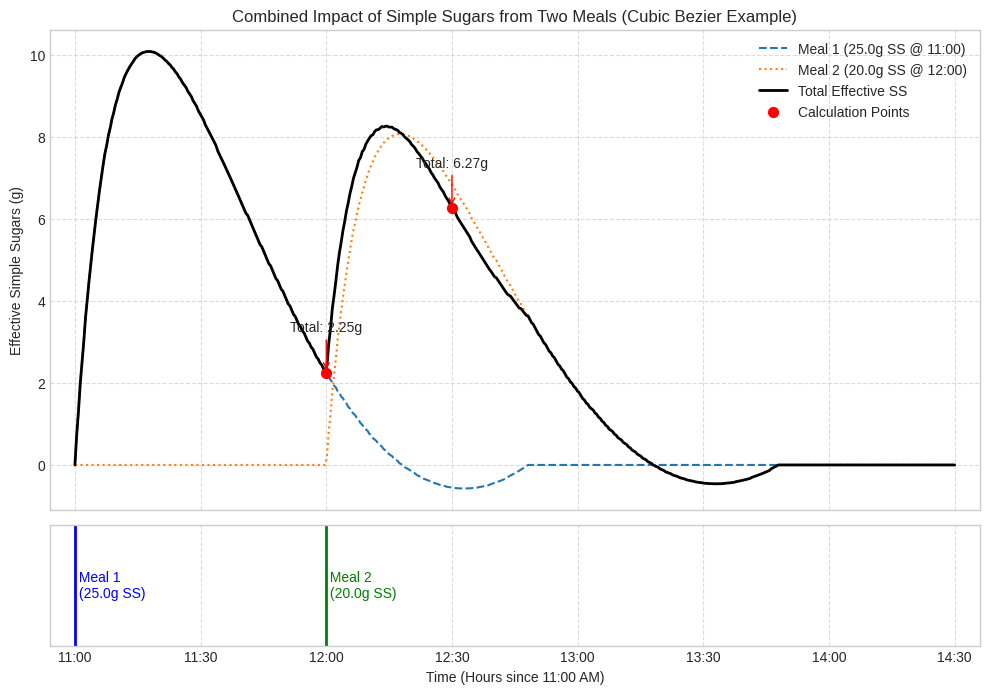

The matplotlib source for this figure:
import numpy as np
import matplotlib.pyplot as plt
from scipy.special import comb

# --- Bezier Curve Functions ---

def bezier_curve(points, num=100):
    """Generate Bezier curve from control points using Bernstein polynomials"""
    n = len(points) - 1
    if n != 3:
        raise ValueError("This function requires 4 control points for a cubic Bezier curve.")
    t = np.linspace(0, 1, num)
    curve = np.zeros((num, 2))
    for i, point in enumerate(points):
        # Calculate Bernstein polynomial basis and add contribution
        curve += np.outer(comb(n, i) * (t**i) * ((1-t)**(n-i)), np.array(point))
    # Ensure curve is sorted by x-values for interpolation/lookup
    # Note: The Bernstein polynomial generation naturally follows t from 0 to 1.
    # If P1.x > P2.x etc., the x-values might not be monotonic initially.
    # Sorting ensures lookup works correctly.
    curve = curve[np.argsort(curve[:, 0])]
    return curve

def get_impact(curve, delta_t):
    """Find the impact (y-value) on the curve for a given elapsed time (delta_t)"""
    x_curve, y_curve = curve[:, 0], curve[:, 1]
    max_time = x_curve[-1] # P3's x-coordinate (end time)

    # Check if delta_t is within the curve's time range [0, max_time]
    if delta_t < 0 or delta_t > max_time + 1e-9: # Add tolerance
         return 0.0

    # Find the index of the closest x-value on the curve
    # Using interpolation might be slightly more accurate than nearest point lookup
    # but for visualization, nearest point is often sufficient.
    idx = np.abs(x_curve - delta_t).argmin()

    # Handle edge case where delta_t might be slightly beyond the last calculated x
    if idx == len(x_curve) - 1 and delta_t > x_curve[idx]:
        # If delta_t is truly beyond the curve end time (P3.x), return 0
        # This check is slightly redundant with the initial check but safe
         if delta_t > max_time + 1e-9:
              return 0.0
         else: # Otherwise, use the last point's y-value (should be close to 0)
              return y_curve[idx]

    # Basic nearest-neighbor lookup
    return y_curve[idx]

    # Alternative: Linear Interpolation (requires curve points to be sorted by x)
    # return np.interp(delta_t, x_curve, y_curve)


# --- Simulation Parameters ---

# Define the cubic control points for the simple sugars example
# P0=(0,0), P1=(0.25, 1.0), P2=(0.7, -0.2), P3=(1.8, 0.0)  <- P2.y is now negative
simple_sugar_points_cubic = np.array([[0.0, 0.0], [0.25, 1.0], [0.7, -0.2], [1.8, 0.0]])

# Generate the cubic curve points
curve_cubic = bezier_curve(simple_sugar_points_cubic, num=500) # Higher resolution for plotting

# Define meal times (hours relative to 11:00 AM) and amounts
meal1_time_rel = 0.0 # 11:00 AM
meal2_time_rel = 1.0 # 12:00 PM
meal1_ss = 25.0 # grams
meal2_ss = 20.0 # grams

# Define specific times of interest for calculation/annotation
time_1200_rel = 1.0 # 12:00 PM
time_1230_rel = 1.5 # 12:30 PM

# --- Calculate Impacts at Specific Times ---

delta_t1_1200 = time_1200_rel - meal1_time_rel # 1.0
delta_t2_1200 = time_1200_rel - meal2_time_rel # 0.0
impact1_1200_factor = get_impact(curve_cubic, delta_t1_1200)
impact2_1200_factor = get_impact(curve_cubic, delta_t2_1200)
total_effective_ss_1200 = (meal1_ss * impact1_1200_factor) + (meal2_ss * impact2_1200_factor)

delta_t1_1230 = time_1230_rel - meal1_time_rel # 1.5
delta_t2_1230 = time_1230_rel - meal2_time_rel # 0.5
impact1_1230_factor = get_impact(curve_cubic, delta_t1_1230)
impact2_1230_factor = get_impact(curve_cubic, delta_t2_1230)
total_effective_ss_1230 = (meal1_ss * impact1_1230_factor) + (meal2_ss * impact2_1230_factor)

# --- Calculate Impacts Over Time for Plotting ---

# Time axis for plotting (e.g., 11:00 AM to 2:30 PM)
time_axis_hours = np.linspace(0, 3.5, 500) # Hours relative to 11:00 AM

effective_ss1_over_time = np.zeros_like(time_axis_hours)
effective_ss2_over_time = np.zeros_like(time_axis_hours)

for i, t in enumerate(time_axis_hours):
    # Elapsed time since each meal
    delta_t1 = t - meal1_time_rel
    delta_t2 = t - meal2_time_rel

    # Get impact factor for each meal at time t
    impact1_factor = get_impact(curve_cubic, delta_t1)
    impact2_factor = get_impact(curve_cubic, delta_t2)

    # Calculate effective simple sugars from each meal
    effective_ss1_over_time[i] = meal1_ss * impact1_factor
    effective_ss2_over_time[i] = meal2_ss * impact2_factor

# Calculate total effective simple sugars over time
total_effective_ss_over_time = effective_ss1_over_time + effective_ss2_over_time

# --- Plotting ---

plt.style.use('seaborn-v0_8-whitegrid')
fig, (ax1, ax2) = plt.subplots(2, 1, figsize=(12, 8), sharex=True,
                               gridspec_kw={'height_ratios': [4, 1], 'hspace': 0.05})

# Plot effective amounts on ax1
ax1.plot(time_axis_hours, effective_ss1_over_time, label=f'Meal 1 ({meal1_ss}g SS @ 11:00)', linestyle='--')
ax1.plot(time_axis_hours, effective_ss2_over_time, label=f'Meal 2 ({meal2_ss}g SS @ 12:00)', linestyle=':')
ax1.plot(time_axis_hours, total_effective_ss_over_time, label='Total Effective SS', color='black', linewidth=2)

# Annotate ax1 at specific times
ax1.scatter([time_1200_rel, time_1230_rel],
            [total_effective_ss_1200, total_effective_ss_1230],
            color='red', s=50, zorder=5, label='Calculation Points')
ax1.annotate(f'Total: {total_effective_ss_1200:.2f}g',
             xy=(time_1200_rel, total_effective_ss_1200),
             xytext=(time_1200_rel, total_effective_ss_1200 + 1),
             ha='center', arrowprops=dict(arrowstyle='->', color='red'))
ax1.annotate(f'Total: {total_effective_ss_1230:.2f}g',
             xy=(time_1230_rel, total_effective_ss_1230),
             xytext=(time_1230_rel, total_effective_ss_1230 + 1),
             ha='center', arrowprops=dict(arrowstyle='->', color='red'))

ax1.set_ylabel('Effective Simple Sugars (g)')
ax1.set_title('Combined Impact of Simple Sugars from Two Meals (Cubic Bezier Example)')
ax1.legend(loc='upper right')
ax1.grid(True, linestyle='--', alpha=0.7)


# Plot meal events on ax2
ax2.vlines([meal1_time_rel, meal2_time_rel], ymin=0, ymax=1, color=['blue', 'green'], linestyle='-', lw=2,
           label='Meal Intake Events')
ax2.text(meal1_time_rel, 0.5, f' Meal 1\n ({meal1_ss}g SS)', ha='left', va='center', color='blue')
ax2.text(meal2_time_rel, 0.5, f' Meal 2\n ({meal2_ss}g SS)', ha='left', va='center', color='green')

ax2.set_xlabel('Time (Hours since 11:00 AM)')
ax2.set_yticks([]) # No y-ticks needed for event plot
ax2.set_ylim(0, 1)
ax2.grid(True, axis='x', linestyle='--', alpha=0.7)

# Set x-axis ticks to represent clock times (optional but helpful)
hour_ticks = np.arange(0, 4.0, 0.5)
hour_labels = [f"{11+int(h):02d}:{int((h % 1) * 60):02d}" for h in hour_ticks]
ax2.set_xticks(hour_ticks)
ax2.set_xticklabels(hour_labels)
ax1.set_xlim(left=-0.1, right=3.6) # Adjust limits slightly

plt.tight_layout(rect=[0, 0, 1, 0.97]) # Adjust layout to prevent title overlap
plt.savefig('cubic_bezier_impact_visualization.png') # Save the plot
plt.show()

print("--- Calculated Values ---")
print(f"Impact Factor @ 12:00 (Meal 1, \u0394t=1.0h): {impact1_1200_factor:.3f}")
print(f"Impact Factor @ 12:00 (Meal 2, \u0394t=0.0h): {impact2_1200_factor:.3f}")
print(f"Total Effective SS @ 12:00 (t=1.0h): {total_effective_ss_1200:.2f}g")
print(f"Impact Factor @ 12:30 (Meal 1, \u0394t=1.5h): {impact1_1230_factor:.3f}")
print(f"Impact Factor @ 12:30 (Meal 2, \u0394t=0.5h): {impact2_1230_factor:.3f}")
print(f"Total Effective SS @ 12:30 (t=1.5h): {total_effective_ss_1230:.2f}g")
print("\nPlot saved as cubic_bezier_impact_visualization.png") 